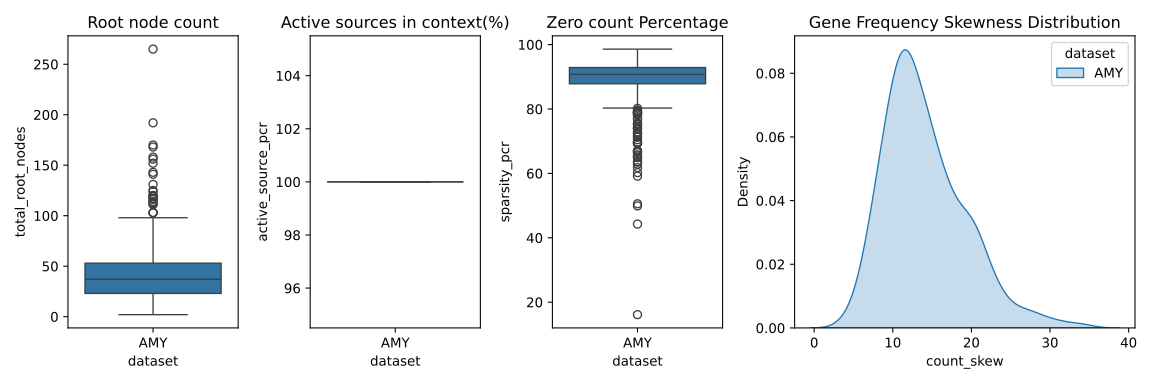

The file beside this chart, header and first rows:
exp, dataset, target, active_source_pcr, sparsity_pcr, total_root_nodes, total_sources, count_min, count_max, count_avg, count_median, count_std, count_skew
ps1_amy, AMY, ABCA2, 100.0, 96.82, 62, 1370, 0.0, 405.0, 4.236, 2.0, 12.49, 18.04
ps1_amy, AMY, ACADVL, 100.0, 94.18, 73, 1520, 0.0, 103.0, 2.274, 1.0, 3.593, 10.8
ps1_amy, AMY, ACTB, 100.0, 93.28, 73, 1486, 0.0, 67.0, 2.036, 1.0, 2.754, 8.292
ps1_amy, AMY, ACTG1, 100.0, 92.39, 54, 1482, 0.0, 86.0, 2.416, 1.0, 3.736, 8.203
ps1_amy, AMY, AHCYL1, 100.0, 94.27, 63, 1417, 0.0, 163.0, 2.365, 1.0, 5.497, 14.73
ps1_amy, AMY, ALDOC, 100.0, 83.5, 19, 1467, 0.0, 136.0, 3.102, 2.0, 6.122, 8.726
ps1_amy, AMY, ANXA5, 100.0, 94.02, 75, 1535, 0.0, 99.0, 2.098, 1.0, 2.88, 13.3
ps1_amy, AMY, AP2M1, 100.0, 92.92, 39, 1413, 0.0, 313.0, 3.518, 1.0, 10.75, 15.98
ps1_amy, AMY, APLP1, 100.0, 89.69, 29, 1480, 0.0, 280.0, 3.192, 2.0, 8.148, 17.15
ps1_amy, AMY, APLP2, 100.0, 93.87, 65, 1520, 0.0, 211.0, 2.582, 1.0, 5.883, 19.83
ps1_amy, AMY, APOD, 100.0, 91.63, 36, 1472, 0.0, 126.0, 3.027, 2.0, 5.653, 10.41
ps1_amy, AMY, APOE, 100.0, 85.07, 21, 1443, 0.0, 169.0, 3.346, 2.0, 6.805, 10.17
ps1_amy, AMY, APP, 100.0, 91.85, 49, 1512, 0.0, 137.0, 2.553, 1.0, 4.837, 13.24
ps1_amy, AMY, AQP4, 100.0, 87.9, 32, 1458, 0.0, 147.0, 2.703, 1.0, 5.101, 10.5
ps1_amy, AMY, ARF1, 100.0, 92.29, 42, 1498, 0.0, 166.0, 3.053, 2.0, 6.938, 12.5
ps1_amy, AMY, ARF3, 100.0, 89.82, 41, 1482, 0.0, 126.0, 2.534, 1.0, 4.335, 10.14
ps1_amy, AMY, ARF5, 100.0, 91.43, 48, 1476, 0.0, 144.0, 2.536, 1.0, 4.734, 12.65
ps1_amy, AMY, ARHGDIG, 100.0, 89.5, 31, 1426, 0.0, 160.0, 2.905, 2.0, 5.858, 11.43
ps1_amy, AMY, ARL2, 100.0, 87.05, 32, 1471, 0.0, 108.0, 2.524, 1.0, 4.221, 8.734
ps1_amy, AMY, ARL6IP1, 100.0, 92.57, 63, 1538, 0.0, 78.0, 2.18, 1.0, 3.188, 9.242
ps1_amy, AMY, ARL6IP4, 100.0, 86.49, 21, 1452, 0.0, 156.0, 3.309, 2.0, 6.99, 10.08
ps1_amy, AMY, ARPC3, 100.0, 91.27, 31, 1465, 0.0, 379.0, 3.456, 2.0, 10, 20.99
ps1_amy, AMY, ATF4, 100.0, 94.35, 79, 1536, 0.0, 65.0, 2.213, 1.0, 3.143, 7.978
ps1_amy, AMY, ATP1A2, 100.0, 85.78, 18, 1369, 0.0, 308.0, 3.618, 2.0, 10.57, 16.42
ps1_amy, AMY, ATP1A3, 100.0, 93.04, 46, 1457, 0.0, 218.0, 2.772, 1.0, 6.812, 16.28
ps1_amy, AMY, ATP1B2, 100.0, 92.68, 51, 1438, 0.0, 81.0, 2.398, 1.0, 4.219, 8.964
ps1_amy, AMY, ATP5F1B, 100.0, 89.67, 34, 1509, 0.0, 262.0, 2.83, 1.0, 7.108, 17.69
ps1_amy, AMY, ATP5F1D, 100.0, 85.79, 14, 1439, 0.0, 582.0, 4.424, 2.0, 15.58, 23.91
ps1_amy, AMY, ATP5ME, 100.0, 89.63, 32, 1487, 0.0, 203.0, 3.031, 2.0, 5.954, 14.02
ps1_amy, AMY, ATP5MF, 100.0, 86.83, 31, 1487, 0.0, 125.0, 2.572, 1.0, 4.951, 10.97
ps1_amy, AMY, ATP5MK, 100.0, 88.87, 32, 1491, 0.0, 191.0, 2.566, 1.0, 6.129, 13.91
ps1_amy, AMY, ATP5PD, 100.0, 89.91, 32, 1460, 0.0, 268.0, 3.04, 1.0, 8.733, 17.65
ps1_amy, AMY, ATP5PF, 100.0, 91.59, 39, 1459, 0.0, 479.0, 2.792, 1.0, 9.382, 31.85
ps1_amy, AMY, ATP5PO, 100.0, 89.38, 37, 1462, 0.0, 143.0, 2.459, 1.0, 5.572, 12.33
ps1_amy, AMY, ATP6V0C, 100.0, 92.87, 49, 1494, 0.0, 192.0, 2.866, 1.0, 6.34, 13.62
ps1_amy, AMY, ATP6V1E1, 100.0, 88.38, 30, 1472, 0.0, 227.0, 2.882, 1.0, 7.147, 15.14
ps1_amy, AMY, ATP6V1F, 100.0, 90.2, 35, 1441, 0.0, 202.0, 2.903, 1.0, 7.303, 14.57
ps1_amy, AMY, ATP6V1G2, 100.0, 89.04, 39, 1453, 0.0, 105.0, 2.544, 1.0, 4.921, 10.48
ps1_amy, AMY, B2M, 100.0, 97.81, 192, 1232, 0.0, 70.0, 1.759, 1.0, 2.024, 12.67
ps1_amy, AMY, B4GAT1, 100.0, 93.78, 52, 1485, 0.0, 430.0, 3.065, 1.0, 8.662, 28.35
ps1_amy, AMY, BAALC, 100.0, 90.77, 39, 1526, 0.0, 201.0, 2.6, 1.5, 4.66, 18.48
ps1_amy, AMY, BASP1, 100.0, 89.9, 37, 1443, 0.0, 143.0, 2.795, 1.0, 6.044, 11.33
ps1_amy, AMY, BBLN, 100.0, 91.01, 29, 1483, 0.0, 220.0, 3.436, 2.0, 7.746, 12.21
ps1_amy, AMY, BCAN, 100.0, 91.69, 43, 1468, 0.0, 88.0, 2.746, 1.0, 4.475, 8.184
ps1_amy, AMY, BCAS1, 100.0, 88.64, 20, 1424, 0.0, 210.0, 3.665, 2.0, 8.655, 14.64
ps1_amy, AMY, BEX1, 100.0, 89.65, 36, 1450, 0.0, 181.0, 2.865, 1.0, 6.299, 11.99
ps1_amy, AMY, BEX2, 100.0, 86.1, 25, 1466, 0.0, 303.0, 2.895, 1.0, 8.886, 16.08
ps1_amy, AMY, BEX3, 100.0, 85.24, 23, 1424, 0.0, 228.0, 3.021, 1.0, 7.83, 12.12
ps1_amy, AMY, BEX4, 100.0, 89.02, 37, 1443, 0.0, 111.0, 2.462, 1.0, 4.741, 8.842
ps1_amy, AMY, BIN1, 100.0, 94.65, 62, 1419, 0.0, 163.0, 2.674, 1.0, 6.433, 13.54
ps1_amy, AMY, BRK1, 100.0, 89.79, 41, 1469, 0.0, 109.0, 2.435, 1.0, 4.829, 9.798
ps1_amy, AMY, BSG, 100.0, 94.01, 80, 1513, 0.0, 27.0, 1.886, 1.0, 1.873, 5.292
ps1_amy, AMY, BTBD2, 100.0, 71.98, 11, 1416, 0.0, 267.0, 3.399, 1.0, 9.868, 13.08
ps1_amy, AMY, BTF3, 100.0, 87.12, 27, 1511, 0.0, 139.0, 2.938, 1.0, 6.237, 11.58
ps1_amy, AMY, CA11, 100.0, 89.08, 29, 1432, 0.0, 131.0, 3.125, 2.0, 6.104, 9.21
ps1_amy, AMY, CADM4, 100.0, 91.51, 49, 1487, 0.0, 125.0, 2.399, 1.0, 3.604, 11.32
ps1_amy, AMY, CALM1, 100.0, 90.15, 43, 1442, 0.0, 122.0, 2.431, 1.0, 4.466, 9.994
ps1_amy, AMY, CALM2, 100.0, 89.24, 42, 1464, 0.0, 133.0, 2.31, 1.0, 4.667, 11.89
ps1_amy, AMY, CALM3, 100.0, 91.18, 40, 1387, 0.0, 170.0, 2.971, 1.0, 6.715, 10.54
ps1_amy, AMY, CALR, 100.0, 93.81, 41, 1519, 0.0, 437.0, 3.481, 2.0, 9.64, 28.99
... 439 more rows
